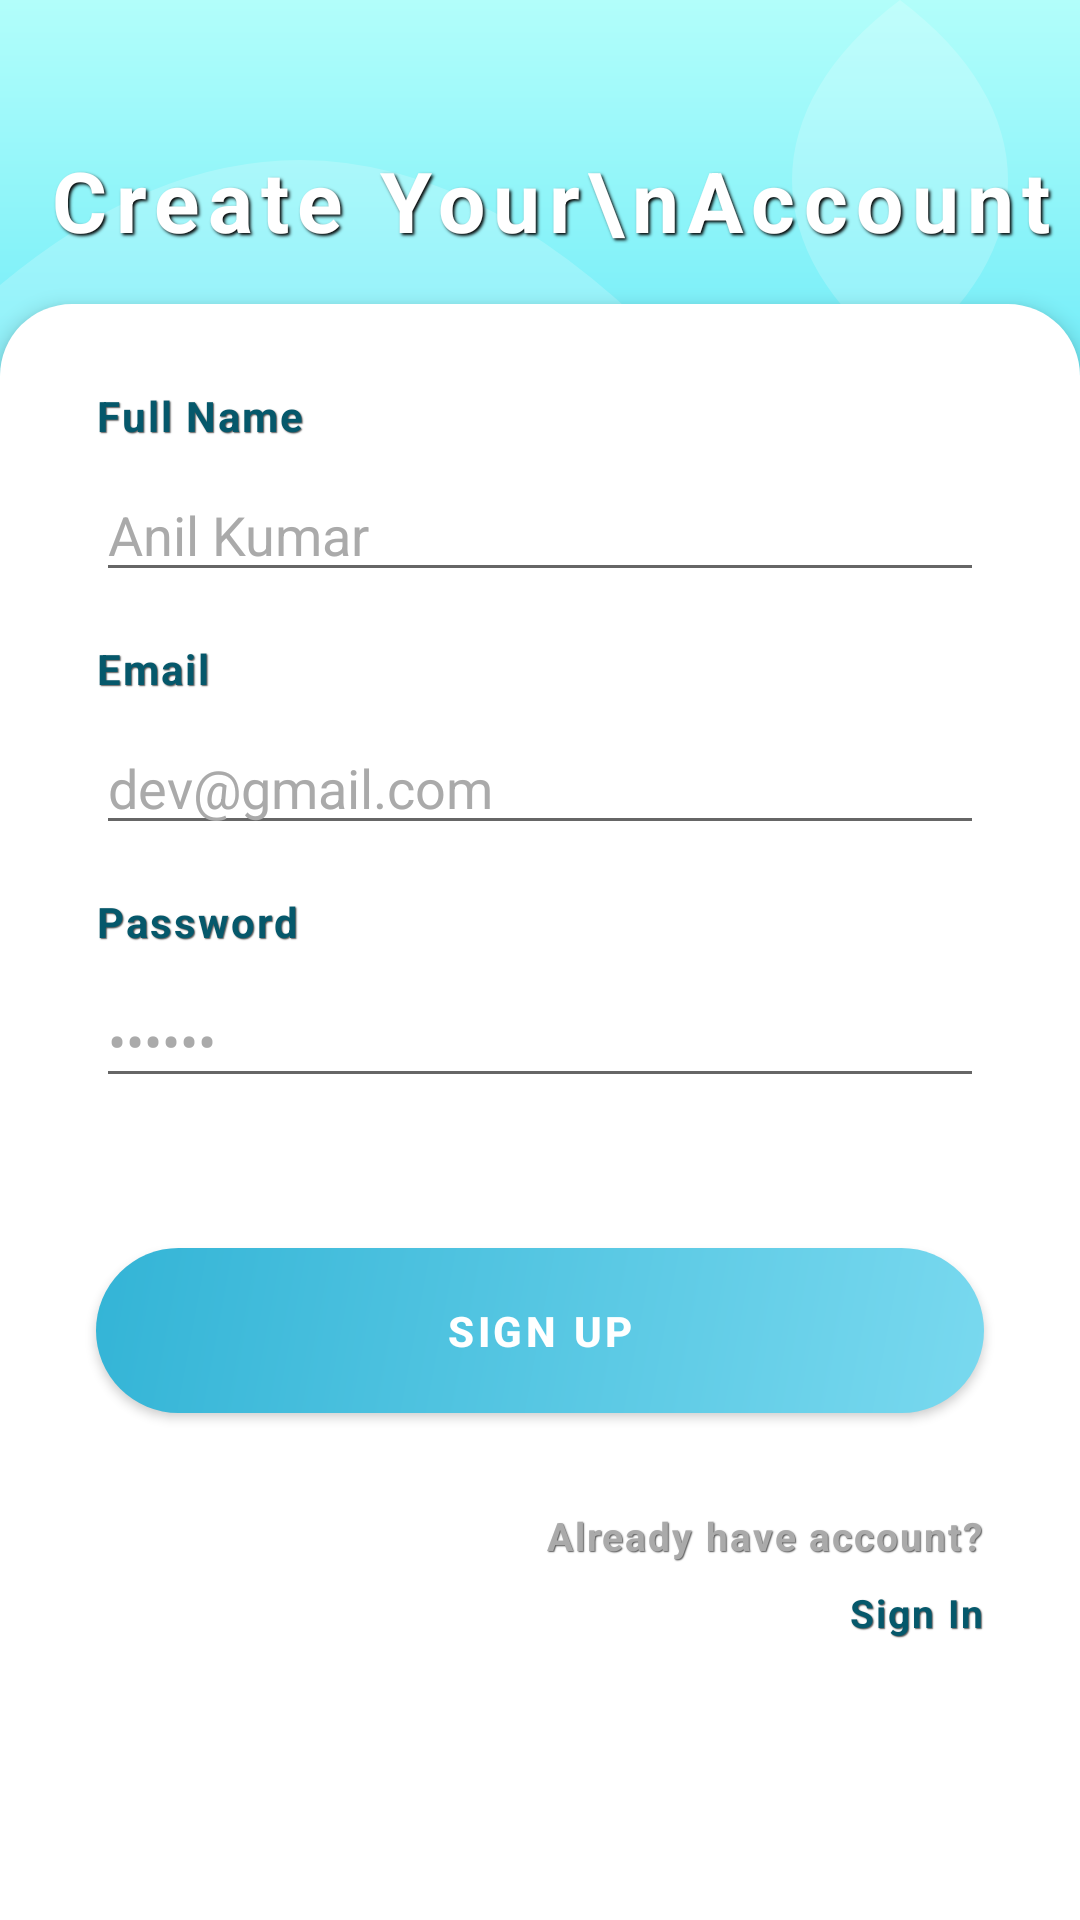

Here is an Android app screen rendered from its layout file. Give the layout XML and the strings, colors and styles it references.
<!-- AndroidManifest.xml: application theme Theme.Chat -->
<!-- res/layout/fragment_sign_up.xml -->
<?xml version="1.0" encoding="utf-8"?>
<androidx.constraintlayout.widget.ConstraintLayout
    xmlns:android="http://schemas.android.com/apk/res/android"
    xmlns:app="http://schemas.android.com/apk/res-auto"
    android:layout_width="match_parent"
    android:fitsSystemWindows="true"
    android:layout_height="match_parent"
    android:background="@drawable/app_background">

    <TextView
        android:id="@+id/titleText"
        android:layout_width="wrap_content"
        android:layout_height="wrap_content"
        android:text="Create Your\nAccount"
        android:textSize="28sp"
        android:textColor="@android:color/white"
        android:textStyle="bold"
        android:layout_marginTop="48dp"
        android:layout_marginStart="16dp"
        android:gravity="start"
        style="@style/TextHeading.Shadowed"
        app:layout_constraintTop_toTopOf="parent"
        app:layout_constraintStart_toStartOf="parent" />

    <FrameLayout
        android:id="@+id/formContainer"
        android:layout_width="0dp"
        android:layout_height="0dp"
        android:layout_marginTop="16dp"
        android:background="@drawable/round_drawable"
        android:elevation="4dp"
        app:layout_constraintTop_toBottomOf="@id/titleText"
        app:layout_constraintStart_toStartOf="parent"
        app:layout_constraintEnd_toEndOf="parent"
        app:layout_constraintBottom_toBottomOf="parent"
        app:layout_constraintVertical_bias="0.1">

        <androidx.constraintlayout.widget.ConstraintLayout
            android:layout_width="match_parent"
            android:layout_height="match_parent"
            android:orientation="vertical"
            android:padding="16dp">

            <TextView
                android:id="@+id/tvName"
                android:layout_width="match_parent"
                android:layout_height="wrap_content"
                android:layout_marginStart="16dp"
                android:layout_marginEnd="16dp"
                android:text="Full Name"
                android:textColor="@color/textHeading1"
                android:textStyle="bold"
                android:textSize="14sp"
                style="@style/TextAppearance.CleanShadow"

                app:layout_constraintBottom_toTopOf="@+id/etName"
                app:layout_constraintEnd_toEndOf="parent"
                app:layout_constraintStart_toStartOf="parent"
                app:layout_constraintTop_toTopOf="parent"
                app:layout_constraintVertical_bias="0.13"
                app:layout_constraintVertical_chainStyle="packed" />

            <com.google.android.material.textfield.TextInputEditText
                android:id="@+id/etName"
                android:layout_width="match_parent"
                android:layout_height="wrap_content"
                android:layout_marginStart="16dp"
                android:layout_marginTop="8dp"
                android:layout_marginEnd="16dp"
                android:hint="Anil Kumar"
                android:inputType="textEmailAddress"
                android:textColor="@android:color/black"
                android:textColorHint="@android:color/darker_gray"
                app:layout_constraintBottom_toTopOf="@+id/tvEmail"
                app:layout_constraintEnd_toEndOf="parent"
                app:layout_constraintStart_toStartOf="parent"
                app:layout_constraintTop_toBottomOf="@+id/tvName" />

            <TextView
                android:id="@+id/tvEmail"
                android:layout_width="match_parent"
                android:layout_height="wrap_content"
                android:layout_marginStart="16dp"
                android:layout_marginTop="16dp"
                android:layout_marginEnd="16dp"
                android:text="Email"
                style="@style/TextAppearance.CleanShadow"

                android:textStyle="bold"
                android:textColor="@color/textHeading1"
                android:textSize="14sp"
                app:layout_constraintBottom_toTopOf="@+id/etEmail"
                app:layout_constraintEnd_toEndOf="parent"
                app:layout_constraintStart_toStartOf="parent"
                app:layout_constraintTop_toBottomOf="@+id/etName" />

            <com.google.android.material.textfield.TextInputEditText
                android:id="@+id/etEmail"
                android:layout_width="match_parent"
                android:layout_height="wrap_content"
                android:layout_marginStart="16dp"
                android:layout_marginTop="8dp"
                android:layout_marginEnd="16dp"
                android:hint="dev@gmail.com"
                android:inputType="textEmailAddress"
                android:textColor="@android:color/black"
                android:textColorHint="@android:color/darker_gray"
                app:layout_constraintBottom_toTopOf="@+id/tvPassword"
                app:layout_constraintEnd_toEndOf="parent"
                app:layout_constraintStart_toStartOf="parent"
                app:layout_constraintTop_toBottomOf="@+id/tvEmail" />

            <TextView
                android:id="@+id/tvPassword"
                android:layout_width="match_parent"
                android:layout_height="wrap_content"
                android:layout_marginStart="16dp"
                android:layout_marginTop="16dp"
                android:layout_marginEnd="16dp"
                android:text="Password"
                style="@style/TextAppearance.CleanShadow"

                android:textStyle="bold"
                android:textColor="@color/textHeading1"
                android:textSize="14sp"
                app:layout_constraintBottom_toTopOf="@+id/etPassword"
                app:layout_constraintEnd_toEndOf="parent"
                app:layout_constraintStart_toStartOf="parent"
                app:layout_constraintTop_toBottomOf="@+id/etEmail" />

            <com.google.android.material.textfield.TextInputEditText
                android:id="@+id/etPassword"
                android:layout_width="match_parent"
                android:layout_height="wrap_content"
                android:layout_marginStart="16dp"
                android:layout_marginTop="8dp"
                android:layout_marginEnd="16dp"
                android:hint="••••••"
                android:inputType="textPassword"
                android:textColor="@android:color/black"
                android:textColorHint="@android:color/darker_gray"
                app:layout_constraintBottom_toTopOf="@+id/btnSignUp"
                app:layout_constraintEnd_toEndOf="parent"
                app:layout_constraintStart_toStartOf="parent"
                app:layout_constraintTop_toBottomOf="@+id/tvPassword" />

      
            <com.google.android.material.button.MaterialButton
                android:id="@+id/btnSignUp"
                android:layout_width="match_parent"
                android:layout_height="wrap_content"
                android:layout_marginStart="16dp"
                android:layout_marginTop="50dp"
                android:layout_marginEnd="16dp"
                android:background="@drawable/bg_button"
                android:padding="12dp"
                android:text="SIGN UP"
                android:textColor="@android:color/white"
                android:textStyle="bold"
                app:backgroundTint="@null"
                app:layout_constraintBottom_toTopOf="@+id/textView3"
                app:layout_constraintEnd_toEndOf="parent"
                app:layout_constraintStart_toStartOf="parent"
                app:layout_constraintTop_toBottomOf="@+id/etPassword" />

            <TextView
                android:id="@+id/textView3"
                android:layout_width="wrap_content"
                android:layout_height="wrap_content"
                android:layout_marginTop="32dp"
                android:text="Already have account?"
                android:textColor="@android:color/darker_gray"
                android:textSize="13sp"
                style="@style/TextAppearance.CleanShadow"

                app:layout_constraintBottom_toTopOf="@+id/tvSignIn"
                app:layout_constraintEnd_toEndOf="@+id/btnSignUp"
                app:layout_constraintHorizontal_bias="1.0"
                app:layout_constraintStart_toStartOf="@+id/btnSignUp"
                app:layout_constraintTop_toBottomOf="@+id/btnSignUp"
                app:layout_constraintVertical_bias="0.0"
                app:layout_constraintVertical_chainStyle="packed" />

            <TextView
                android:id="@+id/tvSignIn"
                android:layout_width="wrap_content"
                android:layout_height="wrap_content"
                android:layout_marginTop="8dp"
                android:text=" Sign In"
                android:textColor="@color/textHeading1"
                android:textSize="13sp"
                android:textStyle="bold"
                style="@style/TextAppearance.CleanShadow"

                app:layout_constraintBottom_toBottomOf="parent"
                app:layout_constraintEnd_toEndOf="@+id/textView3"
                app:layout_constraintHorizontal_bias="1.0"
                app:layout_constraintStart_toStartOf="@+id/textView3"
                app:layout_constraintTop_toBottomOf="@+id/textView3" />
        </androidx.constraintlayout.widget.ConstraintLayout>
    </FrameLayout>

    
    <FrameLayout
        android:id="@+id/loaderContainer"
        android:layout_width="match_parent"
        android:layout_height="match_parent"
        android:background="#80000000"
        android:visibility="gone"
        android:elevation="10dp"
        android:clickable="true"
        android:focusable="true">

        <com.airbnb.lottie.LottieAnimationView
            android:id="@+id/animation_view"
            android:layout_width="150dp"
            android:layout_height="150dp"
            android:layout_gravity="center"
            app:lottie_rawRes="@raw/loading"
            app:lottie_loop="true"
            app:lottie_autoPlay="true" />
    </FrameLayout>

</androidx.constraintlayout.widget.ConstraintLayout>
<!-- resources referenced by this layout -->
<resources>
  <color name="textHeading1">#05586B</color>
  <!-- drawable app_background: vector/xml drawable (drawable, 2276 chars, omitted) -->
  <!-- drawable bg_button (drawable) -->
  <?xml version="1.0" encoding="utf-8"?>
  <shape xmlns:android="http://schemas.android.com/apk/res/android"
      android:shape="rectangle">
  
      <gradient
          android:angle="135"
          android:type="linear"
          android:startColor="#79D9EF"
          android:endColor="#33B4D6" />
  
      <corners android:radius="50dp"/>
  </shape>
  <!-- drawable round_drawable (drawable) -->
  <shape xmlns:android="http://schemas.android.com/apk/res/android" android:shape="rectangle">
      <solid android:color="@color/white" /> 
      <corners
          android:topLeftRadius="24dp"
          android:topRightRadius="24dp"/>
  </shape>
  <style name="TextAppearance.CleanShadow" parent="TextAppearance.AppCompat">
          <item name="android:textColor">@color/textHeading1</item>
          <item name="android:textStyle">bold</item>
          <item name="android:textSize">28sp</item>
          <item name="android:letterSpacing">0.05</item>
          <item name="android:shadowColor">#AA000000</item> 
          <item name="android:shadowDx">1</item>
          <item name="android:shadowDy">1</item>
          <item name="android:shadowRadius">0.5</item> 
      </style>
  <style name="TextHeading.Shadowed" parent="TextAppearance.AppCompat">
          <item name="android:textColor">@color/textHeading1</item>
          <item name="android:textStyle">bold</item>
          <item name="android:textSize">14sp</item>
          <item name="android:letterSpacing">0.1</item>
          <item name="android:shadowColor">@color/black</item>
          <item name="android:shadowDx">2</item>
          <item name="android:shadowDy">2</item>
          <item name="android:shadowRadius">2</item>
          <item name="fontFamily">sans-serif</item>
      </style>
  <style name="Theme.Chat" parent="Theme.MaterialComponents.DayNight.NoActionBar">
          
          <item name="colorPrimary">@color/purple_500</item>
          <item name="colorPrimaryVariant">@color/purple_700</item>
          <item name="colorOnPrimary">@color/white</item>
          
          <item name="colorSecondary">@color/teal_200</item>
          <item name="colorSecondaryVariant">@color/teal_700</item>
          <item name="colorOnSecondary">@color/black</item>
          
          <item name="android:statusBarColor">@android:color/transparent</item>
          <item name="android:windowDrawsSystemBarBackgrounds">true</item>
          <item name="android:windowTranslucentStatus">false</item>
  
      </style>
  <color name="white">#FFFFFFFF</color>
  <color name="black">#FF000000</color>
  <color name="purple_500">#FF6200EE</color>
  <color name="purple_700">#FF3700B3</color>
  <color name="teal_200">#FF03DAC5</color>
  <color name="teal_700">#FF018786</color>
</resources>
